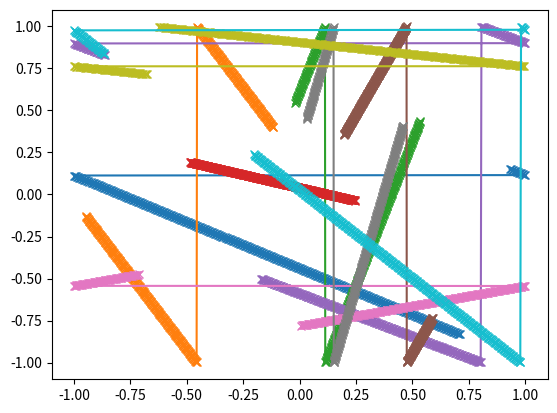

Here is the Python script that generated this plot:
import numpy as np
import matplotlib.pyplot as plt
import scipy as sp
import scipy.constants as spc
#Define constants


test_seed = 100

#Note nabla U = 4 * epsilon (( -12 * sigma**12 * r**(-13)) - 6*sigma**6 * r**(-7))


def lennard_jones_natural(dists_nat):
    # FIX THIS
    epsilon = 1
    "Returns Lennard-Jones potential as given. r_natural is the distance in rescaled (natural) units"
    return 4 * epsilon * ((dists_nat)**-12 - (dists_nat)**-6)

    

# def particle_connecting_vectors(particle_positions):


def forces(particle_positions, particle_distances_arr):
    # still not fully complete
    dimensions = np.shape(particle_positions)[1] # number of columns in the positions array corresponds to the dimension
    N_particles = np.shape(particle_positions)[0]
    diff_matrix = np.zeros((N_particles,N_particles, dimensions))

    for dim in range(0, dimensions): 
        # dists_along_axis = sp.spatial.distance_matrix(particle_positions[:,dim], particle_positions[:,dim])
        print(f'{np.tile(particle_positions[:,0], (N_particles, 1))=}')
        dists_along_axis  = np.tile(particle_positions[:,0], (N_particles, 1)) - np.tile(particle_positions[:,0], (N_particles, 1)).T
        diff_matrix[:,:,dim] = dists_along_axis # arr of size N x N
        print(f'{dists_along_axis=}')
    
    print(f'{diff_matrix=}')
    diff_matrix_inv_norm  = np.zeros((N_particles, N_particles))
    diff_matrix_inv_norm[:,:] = 1/np.sqrt((np.sum(diff_matrix[:,:]**2))) # sum the squares of elements across all dimensions
    # print(f'{np.shape(diff_matrix_magnitude)=}')
    norm_diff_matrix = diff_matrix.copy()
    norm_diff_matrix[:,:,:] = norm_diff_matrix[:,:,:] * diff_matrix_inv_norm
        # the diff_matrix contains all possible combinations of 

        # unit_diff_vectors = diff_matrix * np.sum(diff_matrix**2, axis=1) # WRONG  must be row-wise multiplication to normalize all rows (=vectors)

    # forces = 4*(-12 * particle_distances_arr**-12.0 + 6 * particle_distances_arr**-7.0) 
    return 

def zero_forces(particle_positions, particle_distances_arr):
    net_force = 0.0 * particle_positions
    return net_force
    

def periodic_bcs(positions, box_length):
    """Apply periodic boundry conditions by subtracting L in the  'violating' components

    Args:
        posititions (array): position array
        velocities (array): velocities array
    """
    
    positions[positions > box_length/2] = positions[positions > box_length/2] - box_length
    positions[positions < -box_length/2] = positions[positions < -box_length/2] + box_length

    return positions

    

def euler_position(x, v, h):
    "First order Euler approximation returns a position"
    return x + v * h
    
def euler_velocity(v, h, net_forces ):
    """perform euler forward on velocity

    Args:
        v (arr): N x 2 velocity array
        h (float): step size
        forces (arr): N x 2 net forces

    Returns:
        _type_: _description_
    """
    "First order Euler approximation note potential requires a function"
    return v + net_forces* h


def time_step(positions, velocities, h, L):

    #First look for smallest distances within each array to apply potential to then update whole diagram
    particle_distances = sp.spatial.distance.cdist(positions, positions)
    particle_forces = zero_forces(positions, particle_distances)
    print(f'{np.shape(positions)=}')
    print(f'{np.shape(particle_forces)=}')

    positions_new = euler_position(positions, velocities, h)
    velocities_new = euler_velocity(velocities, h, particle_forces)

    positions_new = periodic_bcs(positions_new, L) # apply bcs


    return positions_new, velocities_new 


def time_loop(initial_positions, initial_velocities, h, max_time, L):
    N_particles = np.shape(initial_positions)[0]
    N_timesteps = int(max_time/h)
    N_dimensions = np.shape(initial_positions)[1]

    particle_positions = initial_positions
    particle_velocities = initial_velocities
    results_positions = np.zeros((N_timesteps, N_particles, N_dimensions))  
    results_velocities = np.zeros((N_timesteps, N_particles, N_dimensions)) 
    results_positions[0, :, :] = initial_positions
    results_velocities[0, :, :] = initial_velocities

    for i in range(0, N_timesteps):
        particle_positions, particle_velocities = time_step(particle_positions, particle_velocities, h, L) 
        results_positions[i,:,:] = particle_positions
        results_velocities[i,:,:] = particle_velocities

    return results_positions, results_velocities



h=0.005
N = 10
dim=2
max_time =2
L = 2

rng = np.random.default_rng()
x_0 = rng.uniform(low = -L/2, high = L/2, size = (N, dim))
v_0 = rng.uniform(low = -1, high = 1, size = (N, dim))

loop_results_x, loop_results_v = time_loop(x_0, v_0, h, max_time, L)

print(np.shape(loop_results_x))
plt.plot(loop_results_x[:,:,0], loop_results_x[:,:,1], marker='x')
plt.show()




#time_step(x_0, v_0, h)
# x, v, x_all = time_loop(x_0, v_0, h, max_time)
